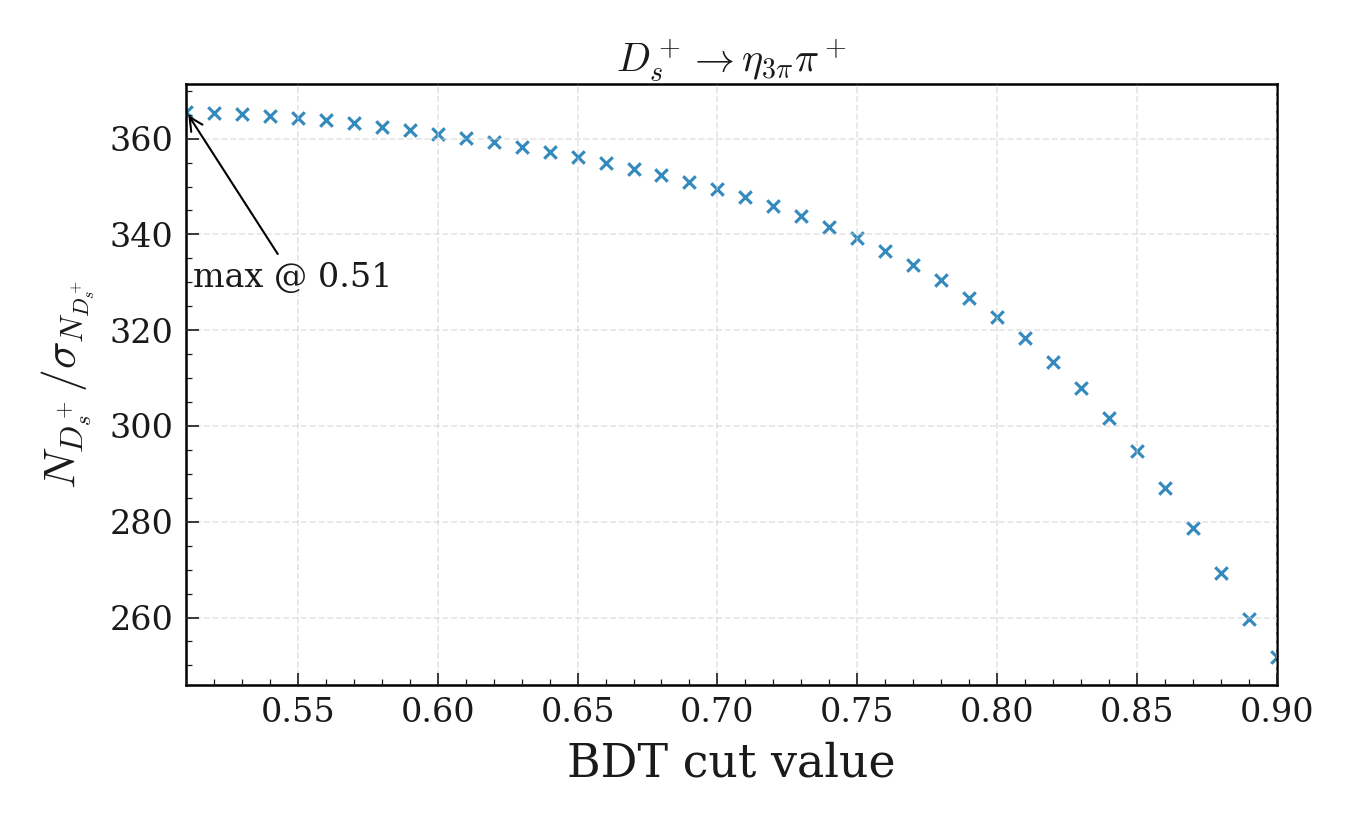

The data file committed next to this chart (first rows):
bdt_cut, N_total, sigma_N_total, N_over_sigma
0.51, 187801, 513.6, 365.7
0.52, 186521, 510.5, 365.4
0.53, 185245, 507.4, 365.1
0.54, 183986, 504.4, 364.7
0.55, 182653, 501.4, 364.3
0.56, 181361, 498.4, 363.9
0.57, 179917, 495.3, 363.3
0.58, 178329, 492, 362.5
0.59, 176836, 488.8, 361.8
0.6, 175187, 485.4, 360.9
0.61, 173648, 482.1, 360.2
0.62, 172036, 478.8, 359.3
0.63, 170274, 475.4, 358.2
0.64, 168628, 472.1, 357.2
0.65, 166858, 468.5, 356.2
0.66, 165034, 464.9, 355
0.67, 163152, 461.3, 353.7
0.68, 161232, 457.5, 352.4
0.69, 159208, 453.7, 350.9
0.7, 157244, 449.9, 349.5
0.71, 155073, 445.9, 347.7
0.72, 152804, 441.8, 345.9
0.73, 150414, 437.4, 343.9
0.74, 147888, 432.9, 341.6
0.75, 145269, 428.2, 339.3
0.76, 142338, 423, 336.5
0.77, 139377, 417.8, 333.6
0.78, 136214, 412.2, 330.4
0.79, 132603, 405.9, 326.7
0.8, 128832, 399.3, 322.7
0.81, 124893, 392.3, 318.3
0.82, 120592, 384.8, 313.4
0.83, 115880, 376.4, 307.9
0.84, 110697, 367.1, 301.6
0.85, 105205, 356.9, 294.8
0.86, 99105, 345.3, 287
0.87, 92562, 332.2, 278.6
0.88, 85297, 316.8, 269.2
0.89, 77535, 298.6, 259.7
0.9, 69498, 276.1, 251.7
